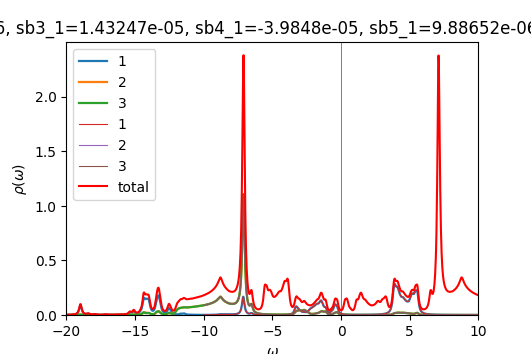

Values plotted in this chart, from the file beside it:
w	up_1	up_2	up_3	down_1	down_2	down_3	cumul_up_1	cumul_up_2	cumul_up_3	cumul_down_1	cumul_down_2	cumul_down_3	
-20	0.001427	0.0003092	0.0003084	8.46994e-05	4.52331e-05	4.52331e-05	0	0	0	0	0	0
-19.98	0.001472	0.0003129	0.0003119	8.49536e-05	4.53239e-05	4.53239e-05	3.68118e-05	7.82247e-06	7.79819e-06	2.12384e-06	1.1331e-06	1.1331e-06
-19.95	0.001513	0.0003164	0.0003153	8.52092e-05	4.5415e-05	4.5415e-05	7.46249e-05	1.57335e-05	1.56805e-05	4.25407e-06	2.26847e-06	2.26847e-06
-19.93	0.001555	0.0003202	0.0003188	8.54662e-05	4.55064e-05	4.55064e-05	0.0001135	2.37379e-05	2.36507e-05	6.39072e-06	3.40613e-06	3.40613e-06
-19.9	0.001606	0.0003243	0.0003227	8.57246e-05	4.55981e-05	4.55981e-05	0.0001537	3.18466e-05	3.17185e-05	8.53384e-06	4.54609e-06	4.54609e-06
-19.88	0.001668	0.000329	0.0003271	8.59845e-05	4.56901e-05	4.56901e-05	0.0001954	4.00728e-05	3.98953e-05	1.06835e-05	5.68834e-06	5.68834e-06
-19.85	0.00174	0.0003343	0.0003319	8.62458e-05	4.57824e-05	4.57824e-05	0.0002389	4.84308e-05	4.81933e-05	1.28396e-05	6.8329e-06	6.8329e-06
-19.82	0.001824	0.0003402	0.0003373	8.65085e-05	4.5875e-05	4.5875e-05	0.0002845	5.69362e-05	5.66249e-05	1.50023e-05	7.97978e-06	7.97977e-06
-19.8	0.00192	0.0003468	0.0003431	8.67727e-05	4.59679e-05	4.59679e-05	0.0003325	6.56063e-05	6.52034e-05	1.71716e-05	9.12897e-06	9.12897e-06
-19.77	0.00203	0.0003542	0.0003496	8.70385e-05	4.60611e-05	4.60611e-05	0.0003832	7.44609e-05	7.39432e-05	1.93476e-05	1.02805e-05	1.02805e-05
-19.75	0.002155	0.0003625	0.0003567	8.73057e-05	4.61546e-05	4.61546e-05	0.0004371	8.3524e-05	8.28602e-05	2.15302e-05	1.14344e-05	1.14344e-05
-19.73	0.002298	0.000372	0.0003645	8.75746e-05	4.62484e-05	4.62484e-05	0.0004946	9.28249e-05	9.1973e-05	2.37196e-05	1.25906e-05	1.25906e-05
-19.7	0.002465	0.000383	0.0003732	8.78451e-05	4.63425e-05	4.63426e-05	0.0005562	0.0001024	0.0001013	2.59157e-05	1.37491e-05	1.37491e-05
-19.68	0.002659	0.0003959	0.0003829	8.81172e-05	4.6437e-05	4.6437e-05	0.0006226	0.0001123	0.0001109	2.81187e-05	1.49101e-05	1.49101e-05
-19.65	0.002887	0.000411	0.0003938	8.8391e-05	4.65317e-05	4.65318e-05	0.0006948	0.0001226	0.0001207	3.03284e-05	1.60734e-05	1.60734e-05
-19.62	0.003152	0.0004286	0.000406	8.86662e-05	4.66268e-05	4.66268e-05	0.0007736	0.0001333	0.0001309	3.25451e-05	1.7239e-05	1.7239e-05
-19.6	0.003449	0.0004483	0.0004196	8.89427e-05	4.67222e-05	4.67222e-05	0.0008599	0.0001445	0.0001414	3.47686e-05	1.84071e-05	1.84071e-05
-19.57	0.003753	0.0004678	0.000434	8.92202e-05	4.68179e-05	4.68179e-05	0.0009537	0.0001562	0.0001522	3.69992e-05	1.95775e-05	1.95775e-05
-19.55	0.004027	0.000484	0.0004489	8.9499e-05	4.69139e-05	4.69139e-05	0.001054	0.0001683	0.0001634	3.92366e-05	2.07504e-05	2.07504e-05
-19.52	0.004257	0.0004956	0.0004642	8.97792e-05	4.70102e-05	4.70102e-05	0.001161	0.0001807	0.000175	4.14811e-05	2.19256e-05	2.19256e-05
-19.5	0.004477	0.000505	0.0004807	9.00612e-05	4.71068e-05	4.71069e-05	0.001273	0.0001933	0.0001871	4.37326e-05	2.31033e-05	2.31033e-05
-19.48	0.004734	0.0005161	0.0004997	9.0345e-05	4.72038e-05	4.72038e-05	0.001391	0.0002062	0.0001995	4.59913e-05	2.42834e-05	2.42834e-05
-19.45	0.005062	0.0005313	0.000522	9.06306e-05	4.73011e-05	4.73011e-05	0.001518	0.0002195	0.0002126	4.8257e-05	2.54659e-05	2.54659e-05
-19.43	0.005477	0.0005515	0.0005486	9.0918e-05	4.73987e-05	4.73987e-05	0.001655	0.0002333	0.0002263	5.053e-05	2.66509e-05	2.66509e-05
-19.4	0.005994	0.0005773	0.0005801	9.12072e-05	4.74967e-05	4.74967e-05	0.001804	0.0002477	0.0002408	5.28102e-05	2.78383e-05	2.78383e-05
-19.38	0.006627	0.0006095	0.0006178	9.14982e-05	4.7595e-05	4.7595e-05	0.00197	0.0002629	0.0002563	5.50976e-05	2.90282e-05	2.90282e-05
-19.35	0.0074	0.0006491	0.000663	9.1791e-05	4.76936e-05	4.76936e-05	0.002155	0.0002792	0.0002728	5.73924e-05	3.02205e-05	3.02205e-05
-19.32	0.008345	0.0006976	0.0007177	9.20856e-05	4.77926e-05	4.77926e-05	0.002364	0.0002966	0.0002908	5.96945e-05	3.14153e-05	3.14153e-05
-19.3	0.009507	0.0007571	0.0007847	9.23821e-05	4.78919e-05	4.78919e-05	0.002601	0.0003155	0.0003104	6.20041e-05	3.26126e-05	3.26126e-05
-19.27	0.01095	0.000831	0.0008677	9.26804e-05	4.79915e-05	4.79915e-05	0.002875	0.0003363	0.0003321	6.43211e-05	3.38124e-05	3.38124e-05
-19.25	0.01276	0.0009234	0.000972	9.29806e-05	4.80915e-05	4.80915e-05	0.003194	0.0003594	0.0003564	6.66456e-05	3.50147e-05	3.50147e-05
-19.23	0.01506	0.001041	0.001105	9.32827e-05	4.81918e-05	4.81918e-05	0.00357	0.0003854	0.000384	6.89777e-05	3.62195e-05	3.62195e-05
-19.2	0.01802	0.001192	0.001277	9.35868e-05	4.82924e-05	4.82924e-05	0.004021	0.0004152	0.0004159	7.13173e-05	3.74268e-05	3.74268e-05
-19.18	0.0219	0.001389	0.001504	9.38928e-05	4.83934e-05	4.83934e-05	0.004569	0.0004499	0.0004535	7.36647e-05	3.86366e-05	3.86367e-05
-19.15	0.02704	0.001649	0.001804	9.42008e-05	4.84948e-05	4.84948e-05	0.005244	0.0004912	0.0004986	7.60197e-05	3.9849e-05	3.9849e-05
-19.12	0.03387	0.001995	0.002205	9.45108e-05	4.85965e-05	4.85965e-05	0.006091	0.000541	0.0005538	7.83824e-05	4.10639e-05	4.10639e-05
-19.1	0.04286	0.002448	0.002731	9.48229e-05	4.86986e-05	4.86986e-05	0.007163	0.0006022	0.000622	8.0753e-05	4.22814e-05	4.22814e-05
-19.07	0.05423	0.003017	0.003383	9.51371e-05	4.8801e-05	4.8801e-05	0.008518	0.0006777	0.0007066	8.31314e-05	4.35014e-05	4.35014e-05
-19.05	0.06727	0.003667	0.004092	9.54533e-05	4.89037e-05	4.89037e-05	0.0102	0.0007693	0.0008089	8.55178e-05	4.4724e-05	4.4724e-05
-19.02	0.07975	0.00429	0.004677	9.57718e-05	4.90069e-05	4.90069e-05	0.01219	0.0008766	0.0009258	8.79121e-05	4.59492e-05	4.59492e-05
-19	0.08838	0.004739	0.004912	9.60924e-05	4.91103e-05	4.91104e-05	0.0144	0.0009951	0.001049	9.03144e-05	4.71769e-05	4.7177e-05
-18.98	0.09058	0.004889	0.004709	9.64152e-05	4.92142e-05	4.92142e-05	0.01667	0.001117	0.001166	9.27248e-05	4.84073e-05	4.84073e-05
-18.95	0.08564	0.004672	0.004182	9.67403e-05	4.93184e-05	4.93184e-05	0.01881	0.001234	0.001271	9.51433e-05	4.96403e-05	4.96403e-05
-18.93	0.07502	0.004139	0.003524	9.70677e-05	4.9423e-05	4.9423e-05	0.02068	0.001338	0.001359	9.757e-05	5.08758e-05	5.08758e-05
-18.9	0.06191	0.003467	0.002889	9.73974e-05	4.9528e-05	4.9528e-05	0.02223	0.001424	0.001431	0.0001	5.2114e-05	5.2114e-05
-18.88	0.04943	0.002827	0.002356	9.77295e-05	4.96333e-05	4.96333e-05	0.02347	0.001495	0.00149	0.0001024	5.33549e-05	5.33549e-05
-18.85	0.03913	0.0023	0.001941	9.80641e-05	4.9739e-05	4.9739e-05	0.02445	0.001552	0.001539	0.0001049	5.45983e-05	5.45983e-05
-18.82	0.0312	0.001897	0.001629	9.84011e-05	4.98451e-05	4.98451e-05	0.02523	0.0016	0.001579	0.0001074	5.58445e-05	5.58445e-05
-18.8	0.02525	0.001595	0.001398	9.87407e-05	4.99515e-05	4.99515e-05	0.02586	0.00164	0.001614	0.0001098	5.70933e-05	5.70933e-05
-18.77	0.02082	0.001371	0.001226	9.90828e-05	5.00584e-05	5.00584e-05	0.02638	0.001674	0.001645	0.0001123	5.83447e-05	5.83447e-05
-18.75	0.0175	0.001205	0.001098	9.94276e-05	5.01656e-05	5.01656e-05	0.02682	0.001704	0.001672	0.0001148	5.95989e-05	5.95989e-05
-18.73	0.01501	0.00108	0.001003	9.9775e-05	5.02732e-05	5.02732e-05	0.02719	0.001731	0.001698	0.0001173	6.08557e-05	6.08557e-05
-18.7	0.01313	0.0009873	0.0009339	0.0001001	5.03812e-05	5.03812e-05	0.02752	0.001756	0.001721	0.0001198	6.21152e-05	6.21152e-05
-18.68	0.01173	0.0009193	0.0008851	0.0001005	5.04896e-05	5.04896e-05	0.02781	0.001779	0.001743	0.0001223	6.33775e-05	6.33775e-05
-18.65	0.01072	0.0008716	0.0008542	0.0001008	5.05984e-05	5.05984e-05	0.02808	0.001801	0.001764	0.0001248	6.46424e-05	6.46424e-05
-18.62	0.01004	0.0008416	0.0008398	0.0001012	5.07076e-05	5.07076e-05	0.02833	0.001822	0.001785	0.0001274	6.59101e-05	6.59101e-05
-18.6	0.009664	0.0008286	0.0008423	0.0001016	5.08172e-05	5.08172e-05	0.02857	0.001842	0.001806	0.0001299	6.71805e-05	6.71805e-05
-18.57	0.009604	0.0008329	0.0008632	0.0001019	5.09272e-05	5.09272e-05	0.02881	0.001863	0.001828	0.0001324	6.84537e-05	6.84537e-05
-18.55	0.009877	0.000856	0.0009053	0.0001023	5.10376e-05	5.10376e-05	0.02906	0.001885	0.001851	0.000135	6.97297e-05	6.97297e-05
-18.52	0.0105	0.0008986	0.0009708	0.0001027	5.11485e-05	5.11485e-05	0.02932	0.001907	0.001875	0.0001376	7.10084e-05	7.10084e-05
... 1,141 more rows
